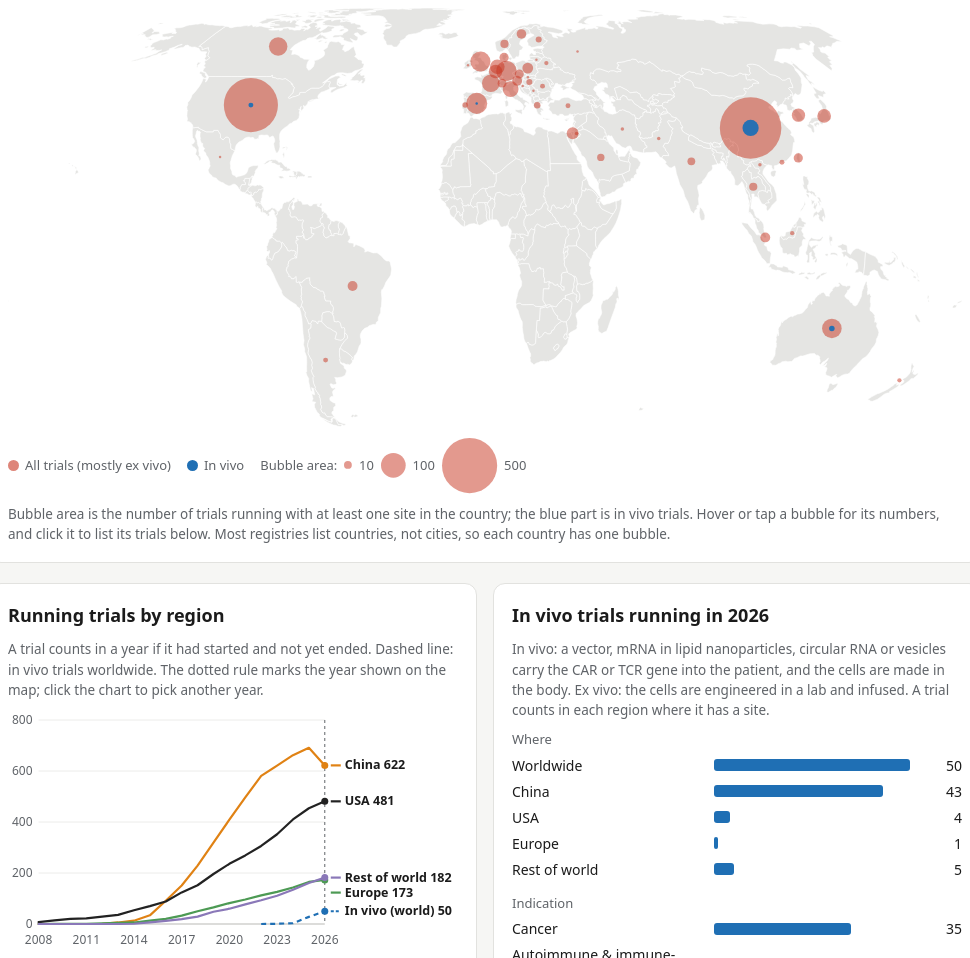
D3 v7 page, settled after 480 driven frames (8 s of simulated time); the page loaded 2 data file(s).


/* Paste the address of the newsletter on LinkedIn between the quotes to show a "subscribe" link. */
const NEWSLETTER_URL = "";

(() => {
  "use strict";
  const FIRST_YEAR = 2008;
  const fmt = d3.format(",");
  const signed = (v) => (v > 0 ? "+" : v < 0 ? "−" : "±") + fmt(Math.abs(v));
  const REGIONS = [["China", "china"], ["USA", "usa"], ["Europe", "europe"], ["Rest of world", "rest_of_world"]];
  const COLOR = { China: "var(--china)", USA: "var(--usa)", Europe: "var(--europe)", "Rest of world": "var(--row)", "In vivo": "var(--invivo)" };
  const $ = (s) => document.querySelector(s);
  const $$ = (s) => [...document.querySelectorAll(s)];
  const reduced = () => window.matchMedia("(prefers-reduced-motion: reduce)").matches;

  const S = { year: null, country: null, q: "", approach: "", indication: "", allyears: false, sort: { key: "start", dir: -1 }, playing: false };
  let D = null; // computed data

  /* ---------- Calculations (same rules as the R script) ---------- */
  function compute(trials, world) {
    const region = new Map(world.map((c) => [c.country, c.region]));
    const where = new Map(world.filter((c) => c.x !== "").map((c) => [c.country, { x: +c.x, y: +c.y }]));
    const T = trials.map((r) => {
      const countries = r.countries ? r.countries.split("; ") : [];
      return { ...r, from: +r.start_year, to: +r.end_year, countryList: countries, regions: new Set(countries.map((c) => region.get(c))) };
    });
    const last = d3.max(T, (t) => t.to);
    const years = d3.range(FIRST_YEAR, last + 1);
    const byYear = years.map((year) => {
      const run = T.filter((t) => t.from <= year && t.to >= year);
      const n = (f) => run.filter(f).length;
      return {
        year, world: run.length,
        china: n((t) => t.regions.has("China")), usa: n((t) => t.regions.has("USA")),
        europe: n((t) => t.regions.has("Europe")), rest_of_world: n((t) => t.regions.has("Rest of world")),
        in_vivo: n((t) => t.approach === "In vivo"),
        countries: new Set(run.flatMap((t) => t.countryList)).size,
      };
    });
    const countryYear = [];
    for (const year of years) {
      const all = new Map(), iv = new Map();
      for (const t of T) {
        if (t.from > year || t.to < year) continue;
        for (const c of new Set(t.countryList)) {
          all.set(c, (all.get(c) || 0) + 1);
          if (t.approach === "In vivo") iv.set(c, (iv.get(c) || 0) + 1);
        }
      }
      for (const [country, n] of all) countryYear.push({ year, country, region: region.get(country), all: n, in_vivo: iv.get(country) || 0 });
    }
    const groups = [["Where", ["Worldwide", "China", "USA", "Europe", "Rest of world"]],
                    ["Indication", ["Cancer", "Autoimmune & immune-mediated", "Other"]],
                    ["Cell type", ["CAR-T", "TCR-T"]]];
    const ivT = T.filter((t) => t.approach === "In vivo").map((t) => ({ from: t.from, to: t.to, labels: new Set(["Worldwide", t.indication, t.modality, ...t.regions]) }));
    const inVivo = [];
    for (const year of years) {
      const run = ivT.filter((t) => t.from <= year && t.to >= year);
      if (!run.length) continue;
      for (const [group, labels] of groups) for (const label of labels) inVivo.push({ year, group, label, trials: run.filter((t) => t.labels.has(label)).length });
    }
    const names = [...new Set(T.map((t) => t.registry))];
    const registries = [];
    for (const year of years) for (const registry of names) {
      const own = T.filter((t) => t.registry === registry);
      registries.push({ year, registry, in_data: own.length, running: own.filter((t) => t.from <= year && t.to >= year).length });
    }
    const now = byYear[byYear.length - 1], before = byYear[byYear.length - 2];
    const chinaLeads = now.china > now.usa;
    const leads = (y) => (chinaLeads ? y.china > y.usa : y.usa > y.china);
    let i = byYear.length - 1;
    while (i > 0 && leads(byYear[i - 1])) i--;
    const dataDate = T.filter((t) => t.end_rule === "ongoing: until today").map((t) => t.end).sort().pop();
    return { T, world, where, years, byYear, countryYear, inVivo, registries, now, before,
             leader: chinaLeads ? "China" : "the USA", runnerUp: chinaLeads ? "the USA" : "China", leaderSince: byYear[i].year, dataDate,
             maxAll: d3.max(countryYear, (r) => r.all) };
  }

  /* ---------- Helpers ---------- */
  const year = () => (D && D.years.includes(S.year) ? S.year : D ? D.years[D.years.length - 1] : null);
  const el = (tag, props = {}, ...kids) => { const e = document.createElement(tag); Object.assign(e, props); e.append(...kids); return e; };
  function tip(box, node, head, rows, x, y) {
    node.replaceChildren(el("div", { className: "tip-head", textContent: head }),
      ...rows.map(([color, name, value]) => {
        const r = el("div", { className: "tip-row" });
        if (color) { const s = el("i", { className: "sw" }); s.style.background = color; r.append(s); }
        r.append(el("span", { textContent: name }), el("span", { className: "v", textContent: value }));
        return r;
      }));
    node.style.display = "block";
    const w = node.offsetWidth, h = node.offsetHeight, bw = box.clientWidth, bh = box.clientHeight;
    let left = x + 14; if (left + w > bw) left = Math.max(0, x - 14 - w);
    let topY = y + 12; if (topY + h > bh) topY = Math.max(0, bh - h);
    node.style.left = left + "px"; node.style.top = topY + "px";
  }
  function setHash() {
    const p = new URLSearchParams();
    if (S.year && D && S.year !== D.years[D.years.length - 1]) p.set("year", S.year);
    if (S.country) p.set("country", S.country);
    const h = p.toString();
    history.replaceState(null, "", h ? "#" + h : location.pathname + location.search);
  }
  function readHash() {
    const p = new URLSearchParams(location.hash.slice(1));
    if (p.get("year")) S.year = +p.get("year");
    if (p.get("country")) S.country = p.get("country");
  }
  function set(patch) { Object.assign(S, patch); setHash(); update(); }

  /* ---------- Static parts ---------- */
  function renderSummary() {
    const n = D.now, b = D.before;
    $("#lede").replaceChildren(
      "In ", el("b", { textContent: n.year }), ", ", el("b", { textContent: fmt(n.world) }),
      " CAR-T and TCR-T trials are running, with sites in ", el("b", { textContent: n.countries }), " countries. Since ",
      el("b", { textContent: D.leaderSince }), ", ", el("b", { textContent: D.leader }), " has had more running trials than ",
      el("b", { textContent: D.runnerUp }), " every year. In vivo trials, where the engineered cells are made inside the patient's body, number ",
      el("b", { textContent: fmt(n.in_vivo) }), ", against ", el("b", { textContent: fmt(b.in_vivo) }), " a year earlier.");
    $("#data-date").textContent = D.dataDate ? d3.utcFormat("%-d %b %Y")(new Date(D.dataDate)) : "—";
    $("#w-year").textContent = n.year; $("#w-prev").textContent = b.year;
    for (const t of $$("[data-k]")) t.textContent = fmt(n[t.dataset.k]);
    for (const t of $$("[data-d]")) t.textContent = signed(n[t.dataset.d] - b[t.dataset.d]);
    if (NEWSLETTER_URL) { const s = $("#newsletter-link"); s.hidden = false; s.querySelector("a").href = NEWSLETTER_URL; }
    const r = $("#year"); r.min = D.years[0]; r.max = D.years[D.years.length - 1]; r.disabled = false;
    $("#land").replaceChildren();
    d3.select("#land").selectAll("path").data(D.world.filter((c) => c.path)).join("path").attr("class", "land").attr("d", (c) => c.path);
  }

  /* ---------- Map ---------- */
  const rScale = () => d3.scaleSqrt([0, D.maxAll], [0, 34]);
  let mapPts = [];
  function renderMap() {
    const y = year(), r = rScale();
    d3.select("#land").selectAll("path").classed("is-picked", (c) => c.country === S.country);
    const rows = D.countryYear.filter((d) => d.year === y && D.where.has(d.country))
      .map((d) => ({ ...d, ...D.where.get(d.country), r: r(d.all), ri: r(d.in_vivo) }))
      .sort((a, b) => b.all - a.all);
    mapPts = rows;
    const dur = reduced() ? 0 : 450;
    const g = d3.select("#bubbles").selectAll("g.bub").data(rows, (d) => d.country).join((enter) => {
      const ge = enter.append("g").attr("class", "bub");
      ge.append("circle").attr("class", "all").attr("r", 0);
      ge.append("circle").attr("class", "iv").attr("r", 0);
      return ge;
    }).attr("transform", (d) => `translate(${d.x},${d.y})`);
    g.select(".all").style("fill", "var(--all)").style("fill-opacity", 0.5)
      .style("stroke", (d) => (d.country === S.country ? "var(--fg)" : "none")).attr("stroke-width", 2)
      .transition().duration(dur).attr("r", (d) => d.r);
    g.select(".iv").style("fill", "var(--invivo)").style("fill-opacity", 0.95).transition().duration(dur).attr("r", (d) => d.ri);
    renderSizes();
  }
  function renderSizes() {
    const k = ($("#map-svg").getBoundingClientRect().width || 1000) / 1000, r = rScale();
    const box = $("#sizes"); box.replaceChildren(el("span", { textContent: "Bubble area:" }));
    for (const v of [10, 100, 500].filter((v) => v <= D.maxAll)) {
      const rr = Math.max(1.5, r(v) * k), s = d3.create("svg").attr("width", 2 * rr + 2).attr("height", 2 * rr + 2);
      s.append("circle").attr("cx", rr + 1).attr("cy", rr + 1).attr("r", rr).style("fill", "var(--all)").style("fill-opacity", 0.5);
      const wrap = el("span"); wrap.append(s.node(), el("span", { textContent: fmt(v) })); box.append(wrap);
    }
  }
  function mapHit(event) {
    const svg = $("#map-svg"), [px, py] = d3.pointer(event, svg);
    const k = svg.getBoundingClientRect().width / 1000 || 1;
    let best = null, gap = Infinity;
    for (const p of mapPts) { const d = Math.hypot(p.x - px, p.y - py) - p.r; if (d < gap) { gap = d; best = p; } }
    return best && gap <= 14 / k ? best : null;
  }
  function bindMap() {
    const svg = $("#map-svg"), box = $("#map-box"), node = $("#map-tip");
    svg.addEventListener("pointermove", (e) => {
      const p = mapHit(e);
      if (!p) { node.style.display = "none"; svg.style.cursor = ""; return; }
      svg.style.cursor = "pointer";
      const [x, y] = d3.pointer(e, box);
      tip(box, node, `${p.country} · ${p.year}`, [["var(--all)", "Running trials", fmt(p.all)], ["var(--invivo)", "In vivo", fmt(p.in_vivo)]], x, y);
    });
    svg.addEventListener("pointerleave", () => { node.style.display = "none"; });
    svg.addEventListener("click", (e) => { const p = mapHit(e); if (p) { stop(); set({ country: S.country === p.country ? null : p.country }); } });
  }

  /* ---------- Lines by region ---------- */
  function renderLines() {
    const box = $("#lines"), data = D.byYear, y0sel = year();
    const series = REGIONS.map(([name, key]) => ({ name, key, color: COLOR[name], values: data }));
    const first = data.findIndex((d) => d.in_vivo > 0);
    if (first >= 0) series.push({ name: "In vivo (world)", key: "in_vivo", color: COLOR["In vivo"], dashed: true, values: data.slice(Math.max(0, first - 1)) });
    const W = Math.max(280, box.clientWidth || 600), H = Math.round(Math.min(340, Math.max(240, W * 0.5)));
    box.replaceChildren();
    const svg = d3.select(box).append("svg").attr("width", "100%").attr("viewBox", `0 0 ${W} ${H}`).attr("role", "img").attr("aria-label", "Running trials by region and year");
    const y0 = 10, bottom = 26;
    const yMax = d3.max(data, (d) => Math.max(d.china, d.usa, d.europe, d.rest_of_world)) || 1;
    const yS = d3.scaleLinear([0, yMax * 1.05], [H - bottom, y0]).nice();
    const ticks = yS.ticks(5);
    const probe = svg.append("g");
    const width = (cls, text) => probe.append("g").attr("class", cls).append("text").text(text).node().getComputedTextLength();
    const tickW = d3.max(ticks, (t) => width("axis", fmt(t)));
    const ends = series.map((s) => { const v = s.values[s.values.length - 1][s.key]; return { s, v, text: `${s.name} ${fmt(v)}` }; });
    const endW = d3.max(ends, (e) => width("end", e.text));
    probe.remove();
    const left = tickW + 10, right = endW + 26;
    const xS = d3.scaleLinear([data[0].year, data[data.length - 1].year], [left, W - right]);
    const g = svg.append("g").attr("class", "axis");
    for (const t of ticks) {
      g.append("line").attr("class", t === 0 ? "baseline" : "gridline").attr("x1", left).attr("x2", W - right).attr("y1", yS(t)).attr("y2", yS(t));
      g.append("text").attr("x", left - 6).attr("y", yS(t)).attr("dy", "0.32em").attr("text-anchor", "end").text(fmt(t));
    }
    const yrs = data.map((d) => d.year), step = Math.max(1, Math.ceil((yrs.length * 40) / Math.max(1, W - left - right)));
    yrs.filter((v, i) => (yrs.length - 1 - i) % step === 0).forEach((v) => g.append("text").attr("x", xS(v)).attr("y", H - 6).attr("text-anchor", "middle").text(v));
    if (y0sel != null) svg.append("line").attr("class", "rule").attr("x1", xS(y0sel)).attr("x2", xS(y0sel)).attr("y1", y0).attr("y2", H - bottom);
    for (const s of series) {
      svg.append("path").attr("class", "series" + (s.dashed ? " dashed" : "")).style("stroke", s.color)
        .attr("d", d3.line().x((d) => xS(d.year)).y((d) => yS(d[s.key]))(s.values));
      const row = s.values.find((d) => d.year === y0sel);
      if (row) svg.append("circle").attr("cx", xS(y0sel)).attr("cy", yS(row[s.key])).attr("r", 3.5).style("fill", s.color);
    }
    const gap = 15, placed = ends.map((e) => ({ ...e, ly: yS(e.v) })).sort((a, b) => a.ly - b.ly);
    for (let i = 1; i < placed.length; i++) placed[i].ly = Math.max(placed[i].ly, placed[i - 1].ly + gap);
    const over = placed.length ? placed[placed.length - 1].ly - (H - bottom) : 0;
    if (over > 0) placed.forEach((p) => { p.ly -= over; });
    for (let i = placed.length - 2; i >= 0; i--) placed[i].ly = Math.min(placed[i].ly, placed[i + 1].ly - gap);
    const eg = svg.append("g").attr("class", "end");
    for (const p of placed) {
      const x0 = W - right + 6;
      eg.append("line").attr("x1", x0).attr("x2", x0 + 10).attr("y1", p.ly).attr("y2", p.ly).style("stroke", p.s.color).attr("stroke-width", 2.2).attr("stroke-dasharray", p.s.dashed ? "3 2" : null);
      eg.append("text").attr("x", x0 + 14).attr("y", p.ly).attr("dy", "0.32em").text(p.text);
    }
    const hover = svg.append("g").style("display", "none").style("pointer-events", "none");
    const node = el("div", { className: "tip" }); box.append(node);
    const nearest = (e) => Math.max(yrs[0], Math.min(yrs[yrs.length - 1], Math.round(xS.invert(d3.pointer(e, svg.node())[0]))));
    svg.append("rect").attr("x", left).attr("y", y0).attr("width", Math.max(0, W - left - right)).attr("height", H - y0 - bottom)
      .attr("fill", "transparent").style("cursor", "pointer")
      .on("pointermove", (e) => {
        const yr = nearest(e), row = data.find((d) => d.year === yr);
        hover.style("display", null).selectAll("*").remove();
        hover.append("line").attr("x1", xS(yr)).attr("x2", xS(yr)).attr("y1", y0).attr("y2", H - bottom).style("stroke", "var(--axis)");
        const items = [];
        for (const s of series) {
          const r = s.values.find((d) => d.year === yr); if (!r) continue;
          hover.append("circle").attr("cx", xS(yr)).attr("cy", yS(r[s.key])).attr("r", 4).style("fill", s.color).style("stroke", "var(--panel)").attr("stroke-width", 1.5);
          items.push([s.color, s.name, fmt(r[s.key])]);
        }
        tip(box, node, String(yr), [[null, "Worldwide", fmt(row.world)], ...items], xS(yr), y0);
      })
      .on("pointerleave", () => { hover.style("display", "none"); node.style.display = "none"; })
      .on("click", (e) => { stop(); set({ year: nearest(e) }); });
  }

  /* ---------- In vivo bars ---------- */
  function renderInvivo() {
    const box = $("#invivo"), y = year(), rows = D.inVivo.filter((r) => r.year === y);
    $("#no-invivo").hidden = rows.length > 0;
    box.replaceChildren();
    const max = d3.max(rows, (r) => r.trials) || 1;
    for (const group of [...new Set(rows.map((r) => r.group))]) {
      const gEl = el("div", { className: "bar-group" }, el("div", { className: "bar-title", textContent: group }));
      for (const r of rows.filter((x) => x.group === group)) {
        const bar = el("span", { className: "bar" }); bar.style.width = (r.trials / max) * 100 + "%";
        gEl.append(el("div", { className: "bar-row" }, el("span", { textContent: r.label }), el("span", { className: "bar-track" }, bar), el("span", { className: "bar-val", textContent: fmt(r.trials) })));
      }
      box.append(gEl);
    }
  }

  /* ---------- Tables ---------- */
  const td = (text, cls) => el("td", { textContent: text, className: cls || "" });
  function renderCountries() {
    const y = year(), rows = D.countryYear.filter((r) => r.year === y).sort((a, b) => b.all - a.all || a.country.localeCompare(b.country));
    const max = d3.max(rows, (r) => r.all) || 1, tb = $("#ctable tbody"); tb.replaceChildren();
    for (const r of rows) {
      const tr = el("tr"); tr.dataset.country = r.country; if (r.country === S.country) tr.className = "is-picked";
      const bar = el("span", { className: "cellbar" }); bar.style.width = (r.all / max) * 5 + "rem";
      const all = el("td", { className: "num" }, fmt(r.all), bar);
      tr.append(td(r.country), td(r.region), all, td(fmt(r.in_vivo), "num")); tb.append(tr);
    }
  }
  function renderRegistries() {
    const y = year(), rows = D.registries.filter((r) => r.year === y).sort((a, b) => b.in_data - a.in_data || a.registry.localeCompare(b.registry));
    const tb = $("#rtable tbody"); tb.replaceChildren();
    for (const r of rows) tb.append(el("tr", {}, td(r.registry), td(fmt(r.in_data), "num"), td(fmt(r.running), "num")));
  }
  const COLS = ["id", "title", "countries", "start", "end", "status", "phase", "approach", "indication", "sponsor", "registry", "end_rule"];
  function trialRows() {
    const y = year(), q = S.q.toLowerCase();
    const rows = D.T.filter((t) => (S.allyears || (t.from <= y && t.to >= y))
      && (!S.country || t.countryList.includes(S.country))
      && (!S.approach || t.approach === S.approach)
      && (!S.indication || t.indication === S.indication)
      && (!q || [t.id, t.title, t.sponsor, t.conditions, t.countries, t.registry].join(" ").toLowerCase().includes(q)));
    const { key, dir } = S.sort;
    return rows.sort((a, b) => dir * String(a[key] ?? "").localeCompare(String(b[key] ?? "")));
  }
  function recordUrl(t) {
    const id = t.id.split(" = ")[0];
    return t.registry === "ClinicalTrials.gov" ? `https://clinicaltrials.gov/study/${encodeURIComponent(id)}` : `https://trialsearch.who.int/Trial2.aspx?TrialID=${encodeURIComponent(id)}`;
  }
  function renderTrials() {
    const rows = trialRows(), tb = $("#ttable tbody"), frag = document.createDocumentFragment();
    $("#tcount").textContent = fmt(rows.length);
    for (const t of rows) {
      const tr = el("tr");
      for (const c of COLS) {
        if (c === "id") tr.append(el("td", {}, el("a", { href: recordUrl(t), target: "_blank", rel: "noopener noreferrer", textContent: t.id })));
        else tr.append(td(t[c] ?? ""));
      }
      frag.append(tr);
    }
    tb.replaceChildren(frag);
  }

  /* ---------- Update everything that depends on the choices ---------- */
  function update() {
    if (!D) return;
    const y = year();
    $$(".sel-year").forEach((e) => { e.textContent = y; });
    $$(".sel-country").forEach((e) => { e.textContent = S.country || "—"; });
    $$(".picked").forEach((e) => { e.hidden = !S.country; });
    $("#when-year").hidden = S.allyears; $("#when-all").hidden = !S.allyears;
    $("#year").value = y;
    renderMap(); renderLines(); renderInvivo(); renderCountries(); renderRegistries();
    if (!S.playing) renderTrials();
  }

  /* ---------- Play through the years ---------- */
  let timer = null;
  function setPlaying(on) { S.playing = on; $("#play").setAttribute("aria-pressed", on); $("#play-go").hidden = on; $("#play-stop").hidden = !on; }
  function stop() { if (timer) { clearInterval(timer); timer = null; } if (S.playing) { setPlaying(false); renderTrials(); } }
  function play() {
    if (timer) { stop(); return; }
    const ys = D.years; if (year() >= ys[ys.length - 1]) S.year = ys[0];
    setPlaying(true); set({});
    timer = setInterval(() => {
      const i = ys.indexOf(year());
      if (i < 0 || i >= ys.length - 1) { stop(); return; }
      set({ year: ys[i + 1] });
      if (i + 1 === ys.length - 1) stop();
    }, 900);
  }

  /* ---------- Controls ---------- */
  function bindControls() {
    $("#play").addEventListener("click", play);
    $("#year").addEventListener("input", (e) => { stop(); set({ year: +e.target.value }); });
    $$(".clear-country").forEach((b) => b.addEventListener("click", () => set({ country: null })));
    let qt; $("#q").addEventListener("input", (e) => { clearTimeout(qt); qt = setTimeout(() => { S.q = e.target.value.trim(); renderTrials(); }, 200); });
    $("#approach").addEventListener("change", (e) => { S.approach = e.target.value; renderTrials(); });
    $("#indication").addEventListener("change", (e) => { S.indication = e.target.value; renderTrials(); });
    $("#allyears").addEventListener("change", (e) => set({ allyears: e.target.checked }));
    $("#ctable").addEventListener("click", (e) => { const tr = e.target.closest("tr[data-country]"); if (tr) { stop(); set({ country: S.country === tr.dataset.country ? null : tr.dataset.country }); } });
    $$("#ttable .sort").forEach((b) => b.addEventListener("click", () => {
      const key = b.dataset.key;
      S.sort = { key, dir: S.sort.key === key ? -S.sort.dir : (key === "start" || key === "end" ? -1 : 1) };
      $$("#ttable th").forEach((th) => { const k = th.querySelector(".sort").dataset.key; th.setAttribute("aria-sort", k === key ? (S.sort.dir > 0 ? "ascending" : "descending") : "none"); });
      renderTrials();
    }));
    let rt; window.addEventListener("resize", () => { clearTimeout(rt); rt = setTimeout(() => { if (D) { renderLines(); renderSizes(); } }, 150); });
  }

  /* ---------- Start ---------- */
  bindControls(); bindMap(); readHash();
  Promise.all([d3.csv("data/trials.csv"), d3.csv("data/world.csv")]).then(([trials, world]) => {
    D = compute(trials, world);
    if (!D.years.includes(S.year)) S.year = null;
    renderSummary(); update();
  }).catch((err) => {
    $("#lede").textContent = "The trial data could not be loaded. Please reload the page.";
    console.error(err);
  });
})();


### data: data/trials.csv
id, registry, title, status, start, end, end_rule, phase, sponsor, conditions, modality, approach, indication, countries, start_year, end_year
NCT03208556, ClinicalTrials.gov, Safety and Efficacy of iPD1 CD19 eCAR T …, UNKNOWN, 2017-06-21, 2020-06-01, completion date, Phase 1, Peking University, Relapsed or Refractory B-cell Lymphoma, CAR-T, Ex vivo, Cancer, China, 2017, 2020
NCT01626495, ClinicalTrials.gov, Phase I/IIA Study of CART19 Cells for Pa…, COMPLETED, 2011-08-17, 2019-07-11, completion date, Phase 1/Phase 2, University of Pennsylvania, B Cell Leukemia | B Cell Lymphoma, CAR-T, Ex vivo, Cancer, United States of America, 2011, 2019
NCT04010877, ClinicalTrials.gov, Multiple CAR-T Cell Therapy Targeting AM…, TERMINATED, 2025-08-01, 2026-07-31, completion date, Phase 1/Phase 2, Shenzhen Geno-Immune Medical Institute, Acute Myeloid Leukemia, CAR-T, Ex vivo, Cancer, China, 2025, 2026
NCT03672305, ClinicalTrials.gov, Clinical Study on the Efficacy and Safet…, UNKNOWN, 2018-10-01, 2019-10-30, completion date, Early phase 1, The Second Hospital of Nanjing Medical U…, Primary Hepatocellular Carcinoma, CAR-T, Ex vivo, Cancer, , 2018, 2019
NCT07328581, ClinicalTrials.gov, A Phase IIa Study of ICG318 CAR-T in Ref…, RECRUITING, 2026-09-01, 2026-11-03, ongoing: until today, Phase 2, iCell Gene Therapeutics, Systemic Lupus Erythematosus (SLE) | Lup…, CAR-T, Ex vivo, Autoimmune & immune-mediated, United States of America, 2026, 2026
NCT04844866, ClinicalTrials.gov, Efficacy and Safety of MB-CART2019.1 vs.…, RECRUITING, 2021-08-18, 2026-11-03, ongoing: until today, Phase 2, Miltenyi Biomedicine GmbH, Diffuse Large B-cell Lymphoma, CAR-T, Ex vivo, Cancer, Austria; Belgium; Croatia; Czechia; Finl…, 2021, 2026
NCT07048353, ClinicalTrials.gov, CD30 CAR-T in the Treatment of CD30 Posi…, SUSPENDED, 2026-03-01, 2026-11-03, ongoing: until today, Early phase 1, Shandong Qilu Cell Therapy Engineering T…, Lymphoma | B Cell Lymphoma | CD30+ Perip…, CAR-T, Ex vivo, Cancer, China, 2026, 2026
NCT07774572, ClinicalTrials.gov, Exploration of Circular RNA in B-cell He…, RECRUITING, 2026-05-26, 2026-11-03, ongoing: until today, Phase 1, Ruijin Hospital, Lymphoma, B-Cell Refractory, CAR-T, In vivo, Cancer, China, 2026, 2026
NCT07507201, ClinicalTrials.gov, Allogeneic CD19/BCMA CAR-T for B Cell-Re…, RECRUITING, 2026-04-01, 2026-11-03, ongoing: until today, Early phase 1, The Children's Hospital of Zhejiang Univ…, Autoimmune Diseases | Systemic Lupus Ert…, CAR-T, Ex vivo, Autoimmune & immune-mediated, China, 2026, 2026
NCT05312801, ClinicalTrials.gov, Phase 1 Study of BAFF CAR-T Cells (LMY-9…, UNKNOWN, 2023-11-21, 2025-09-02, completion date, Phase 1, Luminary Therapeutics, Lymphoma, Non-Hodgkin Lymphoma, B-Cell, CAR-T, Ex vivo, Cancer, United States of America, 2023, 2025
NCT07002112, ClinicalTrials.gov, The CD19/CD20 Dual-Target in Vivo CAR-T …, RECRUITING, 2025-05-23, 2026-11-03, ongoing: until today, Phase 1, The First Affiliated Hospital with Nanji…, Relapsed/Refractory B-cell Malignancies, CAR-T, In vivo, Cancer, China, 2025, 2026
NCT03564977, ClinicalTrials.gov, CD19-targeted CAR-T Cell Therapy for MRD…, UNKNOWN, 2018-07-15, 2020-06-15, completion date, , Qingdao Central Hospital, Lymphoma, B-Cell | Leukemia, B-Cell | Mi…, CAR-T, Ex vivo, Cancer, China, 2018, 2020
NCT06708845, ClinicalTrials.gov, US Zamto-cel Autoimmune Diseases, RECRUITING, 2026-07-01, 2026-11-03, ongoing: until today, Phase 1, Miltenyi Biomedicine GmbH, Lupus Nephritis | Systemic Lupus Erythem…, CAR-T, Ex vivo, Autoimmune & immune-mediated, United States of America, 2026, 2026
NCT05105867, ClinicalTrials.gov, CD19 Targeted Universal Chimeric Antigen…, UNKNOWN, 2021-09-29, 2024-11-30, completion date, Early phase 1, 920th Hospital of Joint Logistics Suppor…, Relapsed or Refractory B-cell Acute Lymp…, CAR-T, Ex vivo, Cancer, China, 2021, 2024
NCT04599556, ClinicalTrials.gov, Clinical Trial for the Safety and Effica…, UNKNOWN, 2021-04-01, 2025-12-30, completion date, Phase 1, Zhejiang University, CD7+ Acute Leukemia | CD7+ Lymphoma, CAR-T, Ex vivo, Cancer, China, 2021, 2025
NCT05755828, ClinicalTrials.gov, Clinical Study of Autologous Stem Cell T…, UNKNOWN, 2022-12-01, 2024-12-01, completion date, Phase 2, The Affiliated Hospital of Xuzhou Medica…, B-cell Lymphoma, CAR-T, Ex vivo, Cancer, China, 2022, 2024
NCT04088864, ClinicalTrials.gov, CD22-CAR T Cells in Children and Young A…, COMPLETED, 2020-01-10, 2022-01-13, completion date, Phase 1, Kara Lynn Davis, B Cell Lymphoma | Acute Lymphoblastic Le…, CAR-T, Ex vivo, Cancer, United States of America, 2020, 2022
NCT03692429, ClinicalTrials.gov, alloSHRINK - Standard cHemotherapy Regim…, RECRUITING, 2018-11-28, 2026-11-03, ongoing: until today, Phase 1, Celyad Oncology SA, Unresectable Metastatic Colorectal Cance…, CAR-T, Ex vivo, Cancer, Belgium; United States of America, 2018, 2026
NCT06635330, ClinicalTrials.gov, Safety and Efficacy of CAR T Cell Therap…, RECRUITING, 2024-05-20, 2026-11-03, ongoing: until today, Phase 1/Phase 2, Kara Yakhteh Tajhiz Azma Company, Relapse/Refractory B-cell Acute Lymphobl…, CAR-T, Ex vivo, Cancer, Iran, 2024, 2026
NCT05979792, ClinicalTrials.gov, Clinical Study of CD7 CAR-T Cell Injecti…, UNKNOWN, 2023-09-01, 2025-12-01, completion date, Early phase 1, Zhao Weili, Peripheral T Cell Lymphoma, CAR-T, Ex vivo, Cancer, China, 2023, 2025
NCT05654077, ClinicalTrials.gov, EBV CAR-T Cells for Nasopharyngeal Carci…, UNKNOWN, 2022-01-18, 2025-12-30, completion date, Early phase 1, The Affiliated Hospital of Xuzhou Medica…, Nasopharyngeal Carcinoma, CAR-T, Ex vivo, Cancer, China, 2022, 2025
NCT07715630, ClinicalTrials.gov, In Vivo PICX CAR-T Therapy for R/R Multi…, RECRUITING, 2026-07-31, 2026-11-03, ongoing: until today, Phase 1, Chongqing Precision Biotech Co., Ltd, Relapsed or Refractory Multiple Myeloma …, CAR-T, In vivo, Cancer, China, 2026, 2026
NCT07695012, ClinicalTrials.gov, CAR-T Cell Therapy for ALL, RECRUITING, 2026-06-01, 2026-11-03, ongoing: until today, Early phase 1, Dr. Zaineb Akram, Relapsed Acute Lymphoblastic Leukemia (A…, CAR-T, Ex vivo, Cancer, Pakistan, 2026, 2026
… [head cut at 6 KiB]
### data: data/world.csv
country, region, x, y, path
Afghanistan, Rest of world, 672.6, 120, M669.7,109.1L671.1,109.1L673.2,109.8L674…
Aland, Rest of world, 542.3, 40.7, 
Albania, Europe, 550.3, 98.2, M552.5,97.5L552.5,98.4L551.8,98.9L551.7,…
Algeria, Rest of world, 507.5, 143.7, M476.7,143.7L476.8,143L476.8,142.8L476.9…
American Samoa, Rest of world, 23.9, 299.8, 
Andorra, Rest of world, 503.8, 92, 
Angola, Rest of world, 550.4, 291.8, M536.7,263.8L535.7,264.6L535.2,265.6L535…
Anguilla, Rest of world, 325.9, 177, 
Antarctica, Rest of world, 562.8, 487.9, 
Antigua and Barbuda, Rest of world, 328.9, 180.3, 
Argentina, Rest of world, 332.9, 369.1, M343.1,430.3L344.6,431.6L346.8,433.7L350…
Armenia, Rest of world, 612.1, 98.8, M617.6,104.4L616.7,104.5L615.3,102.6L615…
Aruba, Rest of world, 304.2, 198.4, 
Ashmore and Cartier Islands, Rest of world, 845.9, 292.7, 
Australia, Rest of world, 863.6, 335.9, M868.9,393.7L870.2,394L867.6,397.8L865.9…
Austria, Europe, 533.7, 76.3, M540.3,74.5L540.2,75.7L538.9,75.8L539.4,…
Azerbaijan, Rest of world, 618.2, 99, M615.1,94.2L615.8,94.3L618,96.3L619.2,96…
Bahrain, Rest of world, 636.1, 148.5, 
Bangladesh, Rest of world, 743.2, 155.2, M753.2,163.1L753.7,165.7L752.6,165.1L753…
Barbados, Rest of world, 333.5, 195.9, 
Belarus, Europe, 564.3, 57.7, M562.4,51.2L564.9,51.9L565.4,52.6L566.4,…
Belgium, Europe, 511.1, 66.5, M514.3,66.5L514.1,68.5L513.5,68.6L513.3,…
Belize, Rest of world, 254.3, 180.9, M253.4,178.6L253.5,178.1L253.9,177.9L254…
Benin, Rest of world, 506.6, 206.6, M507.6,222L505.3,222.4L504.6,219.8L504.7…
Bermuda, Rest of world, 330.3, 126.4, 
Bhutan, Rest of world, 741, 143.2, M745.2,142.4L746.6,143.5L747.1,145.7L744…
Bolivia, Rest of world, 320.8, 308.5, M304.9,287.1L307,287.5L308.5,287.4L309,2…
Bosnia and Herzegovina, Europe, 544.2, 87.1, M545.8,91.7L543.5,90.5L542.5,89.1L541.5,…
Botswana, Rest of world, 566, 328.5, M580.4,328.5L576.3,331.2L573.7,333.9L572…
Brazil, Rest of world, 361.2, 291.4, M361.2,370L360.1,368.1L360.9,366.4L358.9…
British Indian Ocean Territory, Rest of world, 701.4, 269.2, 
British Virgin Islands, Rest of world, 321.5, 176.4, 
Brunei, Rest of world, 823.8, 228.8, M826.1,225L826.1,226.9L826,229.3L824.7,2…
Bulgaria, Europe, 562.1, 92.1, M555.3,86.6L556.2,87.9L557.1,87.7L559,88…
Burkina Faso, Rest of world, 496.2, 197.8, M484.8,206.4L484.7,204.2L485.4,202.7L485…
Burundi, Rest of world, 584.6, 258.3, M586.2,254.9L586.4,256.3L587,257.2L587,2…
Cabo Verde, Rest of world, 434.2, 188.8, 
Cambodia, Rest of world, 792.4, 197.9, M787.2,199.6L785.9,195.1L787.2,192L790.7…
Cameroon, Rest of world, 535.3, 228.3, M540.5,197.1L541.7,199.5L541.9,202L541.9…
Canada, Rest of world, 283.2, 40.3, M210.6,71.8L210.3,71.8L208,68.9L207.4,67…
Cayman Islands, Rest of world, 276.2, 173.1, 
Central African Republic, Rest of world, 559, 219.2, M577.3,225.8L576.4,226.2L574.6,226.2L572…
Chad, Rest of world, 551.9, 188.5, M565.6,172.1L566.4,186.8L564,186.5L562.8…
Chile, Rest of world, 316.4, 384.9, M343.1,430.3L346.2,436.6L348.6,436.6L350…
China, China, 778.4, 125.7, M802.5,177.2L800,176.1L799.2,172.9L800.1…
Colombia, Rest of world, 293.1, 232.9, M310.7,240.9L310.2,241.4L309.7,239.2L308…
Comoros, Rest of world, 621.4, 290.1, 
Cook Islands, Rest of world, 62.4, 325.3, 
Costa Rica, Rest of world, 263.8, 207.6, M267.9,209.5L266.8,209.8L266.7,211.3L267…
Croatia, Europe, 539.5, 81.7, M539.8,79.5L540.6,79.9L542.5,81.2L544.6,…
Cuba, Rest of world, 286.5, 165.7, M276.1,158.9L278.4,159.1L280.6,159.2L282…
Curaçao, Rest of world, 307, 199.8, 
Cyprus, Europe, 585.5, 117.4, M584.5,116.6L585,116.8L585.7,116.5L586.2…
Czechia, Europe, 536, 69.2, M534.8,65.6L536,66.5L537.7,66.8L537.7,67…
Democratic Republic of the Congo, Rest of world, 566.4, 252.7, M582.9,262.8L583.4,266.3L583.1,268.2L583…
Denmark, Europe, 520, 51.8, M522.2,54.5L520.8,54.9L519.1,54.5L518.1,…
Djibouti, Rest of world, 619, 200.4, M618.5,198.3L619.7,198.6L620.5,197.7L621…
Dominica, Rest of world, 329.4, 187.4, 
Dominican Republic, Rest of world, 305.3, 173.9, M301.8,177.8L302,176.8L301.4,175.7L302.2…
East Timor, Rest of world, 854.2, 279, M851.7,279.4L852.1,278.5L854.6,277.6L856…
... 182 more rows